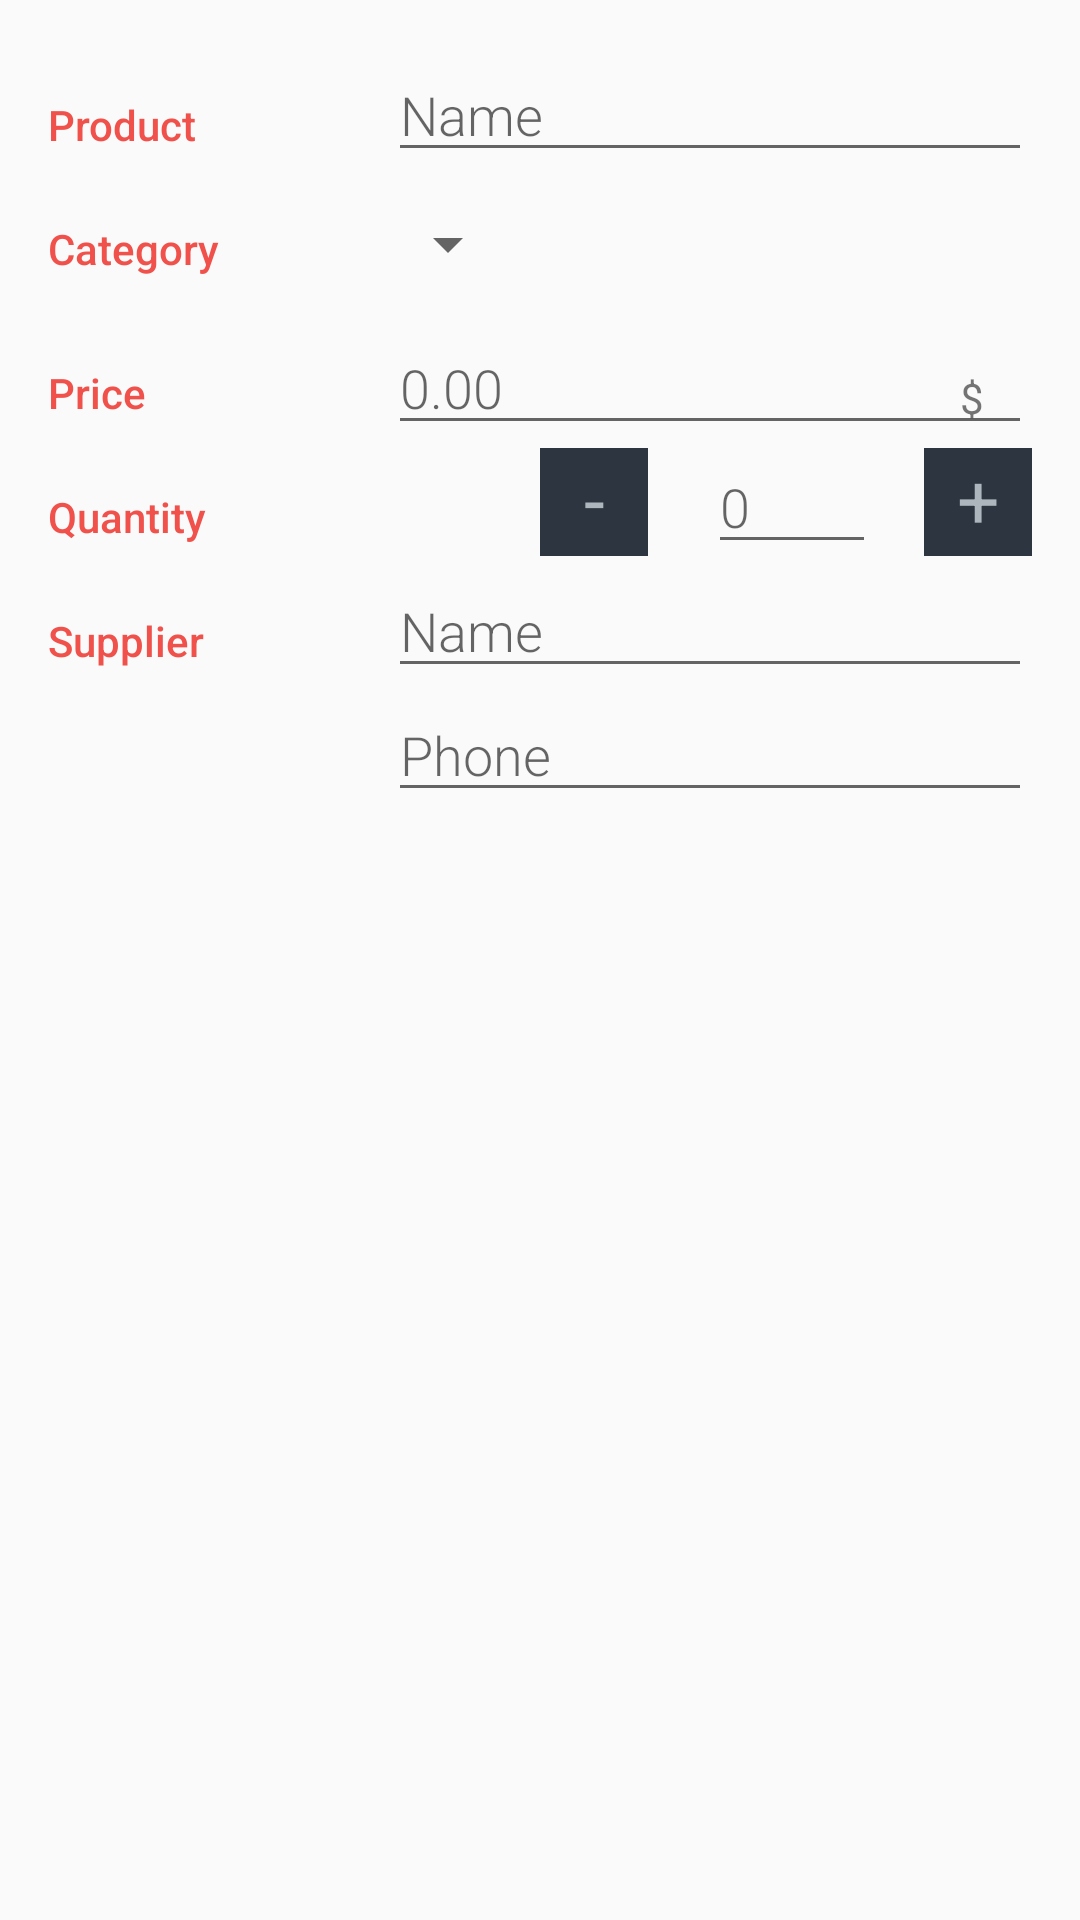

Produce the Android XML layout that renders to this screen, including the resource entries it uses.
<!-- AndroidManifest.xml: activity theme EditorTheme -->
<!-- res/layout/activity_editor.xml -->
<?xml version="1.0" encoding="utf-8"?>
<LinearLayout xmlns:android="http://schemas.android.com/apk/res/android"
    xmlns:tools="http://schemas.android.com/tools"
    android:layout_width="match_parent"
    android:layout_height="match_parent"
    android:orientation="vertical"
    android:padding="@dimen/activity_margin"
    tools:context=".EditorActivity">

    
    <LinearLayout
        android:layout_width="match_parent"
        android:layout_height="wrap_content"
        android:orientation="horizontal">

        
        <TextView
            style="@style/CategoryStyle"
            android:text="@string/label_name" />

        
        <LinearLayout
            android:layout_width="0dp"
            android:layout_height="wrap_content"
            android:layout_weight="2"
            android:orientation="vertical"
            android:paddingLeft="4dp">

            
            <EditText
                android:id="@+id/edit_product_name"
                style="@style/EditorFieldStyle"
                android:hint="@string/hint_product_name"
                android:inputType="textCapWords" />

        </LinearLayout>
    </LinearLayout>

    
    <LinearLayout
        android:id="@+id/container_category"
        android:layout_width="match_parent"
        android:layout_height="wrap_content"
        android:orientation="horizontal">

        
        <TextView
            style="@style/CategoryStyle"
            android:text="@string/label_category" />

        
        <LinearLayout
            android:layout_width="0dp"
            android:layout_height="wrap_content"
            android:layout_weight="2"
            android:orientation="vertical">

            
            <Spinner
                android:id="@+id/spinner_category"
                android:layout_width="wrap_content"
                android:layout_height="48dp"
                android:paddingRight="16dp"
                android:spinnerMode="dropdown" />
        </LinearLayout>
    </LinearLayout>

    
    <LinearLayout
        android:id="@+id/container_price"
        android:layout_width="match_parent"
        android:layout_height="wrap_content"
        android:orientation="horizontal">

        
        <TextView
            style="@style/CategoryStyle"
            android:text="@string/label_price" />

        
        <RelativeLayout
            android:layout_width="0dp"
            android:layout_height="wrap_content"
            android:layout_weight="2"
            android:paddingLeft="4dp">

            
            <EditText
                android:id="@+id/edit_product_price"
                style="@style/EditorFieldStyle"
                android:hint="@string/hint_product_price"
                android:inputType="number" />

            
            <TextView
                android:id="@+id/label_price_units"
                style="@style/EditorUnitsStyle"
                android:text="@string/unit_product_price" />
        </RelativeLayout>
    </LinearLayout>

    
    <LinearLayout
        android:id="@+id/container_quantity"
        android:layout_width="match_parent"
        android:layout_height="wrap_content"
        android:orientation="horizontal">

        
        <TextView
            style="@style/CategoryStyle"
            android:layout_weight="1"
            android:text="@string/label_quantity" />

        

        <LinearLayout
            android:layout_width="@dimen/zero"
            android:layout_height="wrap_content"
            android:layout_weight="1">

            <TextView
                android:id="@+id/subtract_button"
                android:layout_width="@dimen/btn_size"
                android:layout_height="@dimen/btn_size"
                android:layout_gravity="center"
                android:layout_marginRight="@dimen/activity_margin"
                android:background="@color/editorColorPrimary"
                android:text="@string/label_quantity_subtract"
                android:textAlignment="center"
                android:textColor="@color/listColorPrimaryLight"
                android:textSize="@dimen/btn_text_size" />

            <RelativeLayout
                android:layout_width="0dp"
                android:layout_height="wrap_content"
                android:layout_weight="3"
                android:paddingLeft="4dp">

                

                <EditText
                    android:id="@+id/edit_product_quantity"
                    style="@style/EditorFieldStyle"
                    android:hint="@string/hint_product_quantity"
                    android:inputType="number" />


            </RelativeLayout>

            <TextView
                android:id="@+id/add_button"
                android:layout_width="@dimen/btn_size"
                android:layout_height="@dimen/btn_size"
                android:layout_gravity="center"
                android:layout_marginLeft="@dimen/activity_margin"
                android:background="@color/editorColorPrimary"
                android:text="@string/label_quantity_add"
                android:textAlignment="center"
                android:textColor="@color/listColorPrimaryLight"
                android:textSize="@dimen/btn_text_size" />

        </LinearLayout>

    </LinearLayout>


    
    <LinearLayout
        android:layout_width="match_parent"
        android:layout_height="wrap_content"
        android:orientation="horizontal">

        
        <TextView
            style="@style/CategoryStyle"
            android:text="@string/label_supplier" />

        
        <LinearLayout
            android:layout_width="0dp"
            android:layout_height="wrap_content"
            android:layout_weight="2"
            android:orientation="vertical"
            android:paddingLeft="4dp">

            
            <EditText
                android:id="@+id/edit_supplier_name"
                style="@style/EditorFieldStyle"
                android:hint="@string/hint_supplier_name"
                android:inputType="textCapWords" />

            
            <EditText
                android:id="@+id/edit_supplier_phone"
                style="@style/EditorFieldStyle"
                android:hint="@string/hint_supplier_phone"
                android:inputType="phone" />
        </LinearLayout>
    </LinearLayout>

</LinearLayout>
<!-- resources referenced by this layout -->
<resources>
  <color name="editorColorPrimary">#2D3640</color>
  <color name="listColorPrimaryLight">#AEB6BD</color>
  <dimen name="activity_margin">16dp</dimen>
  <dimen name="btn_size">36dp</dimen>
  <dimen name="btn_text_size">25sp</dimen>
  <dimen name="zero">0dp</dimen>
  <string name="hint_product_name">Name</string>
  <string name="hint_product_price">0.00</string>
  <string name="hint_product_quantity">0</string>
  <string name="hint_supplier_name">Name</string>
  <string name="hint_supplier_phone">Phone</string>
  <string name="label_category">Category</string>
  <string name="label_name">Product</string>
  <string name="label_price">Price</string>
  <string name="label_quantity">Quantity</string>
  <string name="label_quantity_add">+</string>
  <string name="label_quantity_subtract">-</string>
  <string name="label_supplier">Supplier</string>
  <string name="unit_product_price">$</string>
  <style name="CategoryStyle">
          <item name="android:layout_height">wrap_content</item>
          <item name="android:layout_width">0dp</item>
          <item name="android:layout_weight">1</item>
          <item name="android:paddingTop">16dp</item>
          <item name="android:textColor">@color/colorAccent</item>
          <item name="android:fontFamily">sans-serif-medium</item>
          <item name="android:textAppearance">?android:textAppearanceSmall</item>
      </style>
  <style name="EditorFieldStyle">
          <item name="android:layout_height">wrap_content</item>
          <item name="android:layout_width">match_parent</item>
          <item name="android:fontFamily">sans-serif-light</item>
          <item name="android:textAppearance">?android:textAppearanceMedium</item>
      </style>
  <style name="EditorUnitsStyle">
          <item name="android:layout_height">wrap_content</item>
          <item name="android:layout_width">wrap_content</item>
          <item name="android:layout_alignParentRight">true</item>
          <item name="android:paddingRight">16dp</item>
          <item name="android:paddingTop">16dp</item>
          <item name="android:textAppearance">?android:textAppearanceSmall</item>
      </style>
  <style name="EditorTheme" parent="Theme.AppCompat.Light.DarkActionBar">
          <item name="colorPrimary">@color/editorColorPrimary</item>
          <item name="colorPrimaryDark">@color/editorColorPrimaryDark</item>
          <item name="colorAccent">@color/colorAccent</item>
      </style>
  <color name="colorAccent">#F0514B</color>
  <color name="editorColorPrimaryDark">#394450</color>
</resources>
